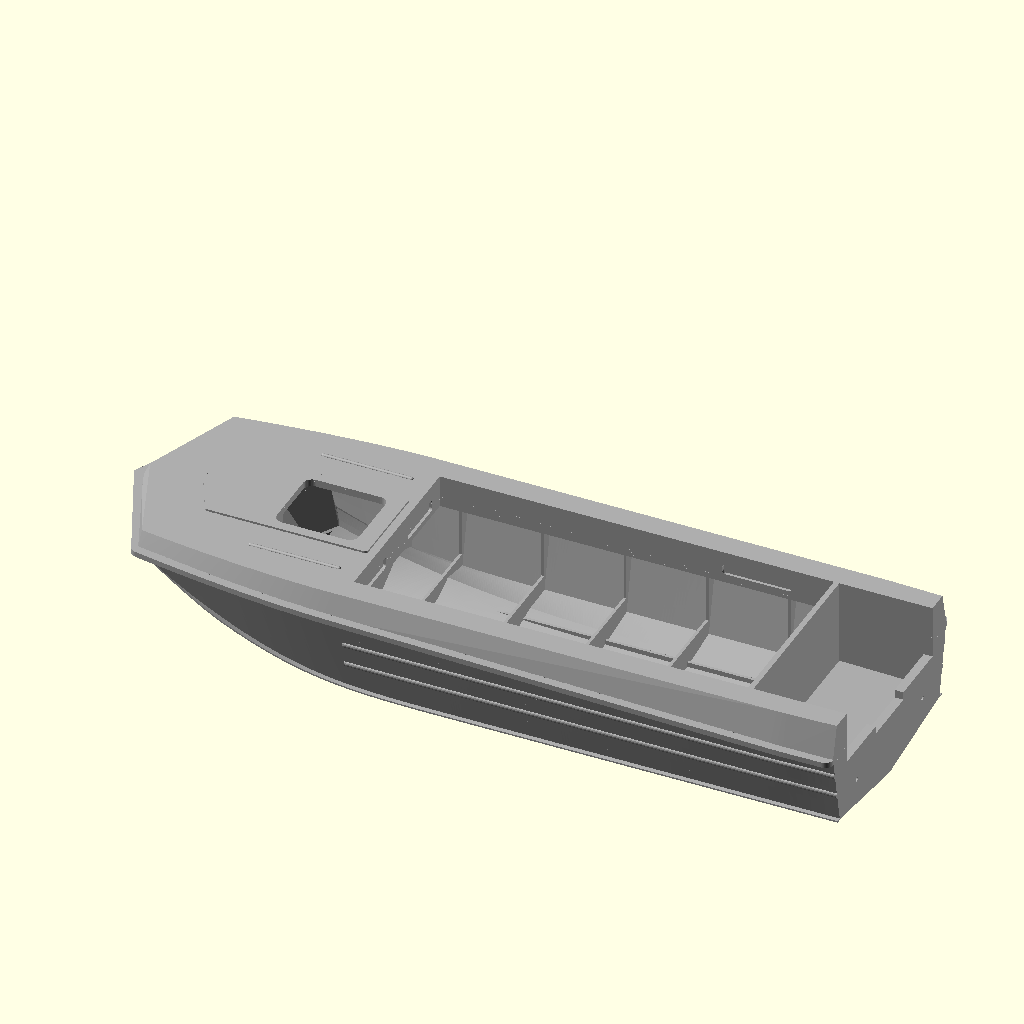
Cell 1 — every parameter at its default value.
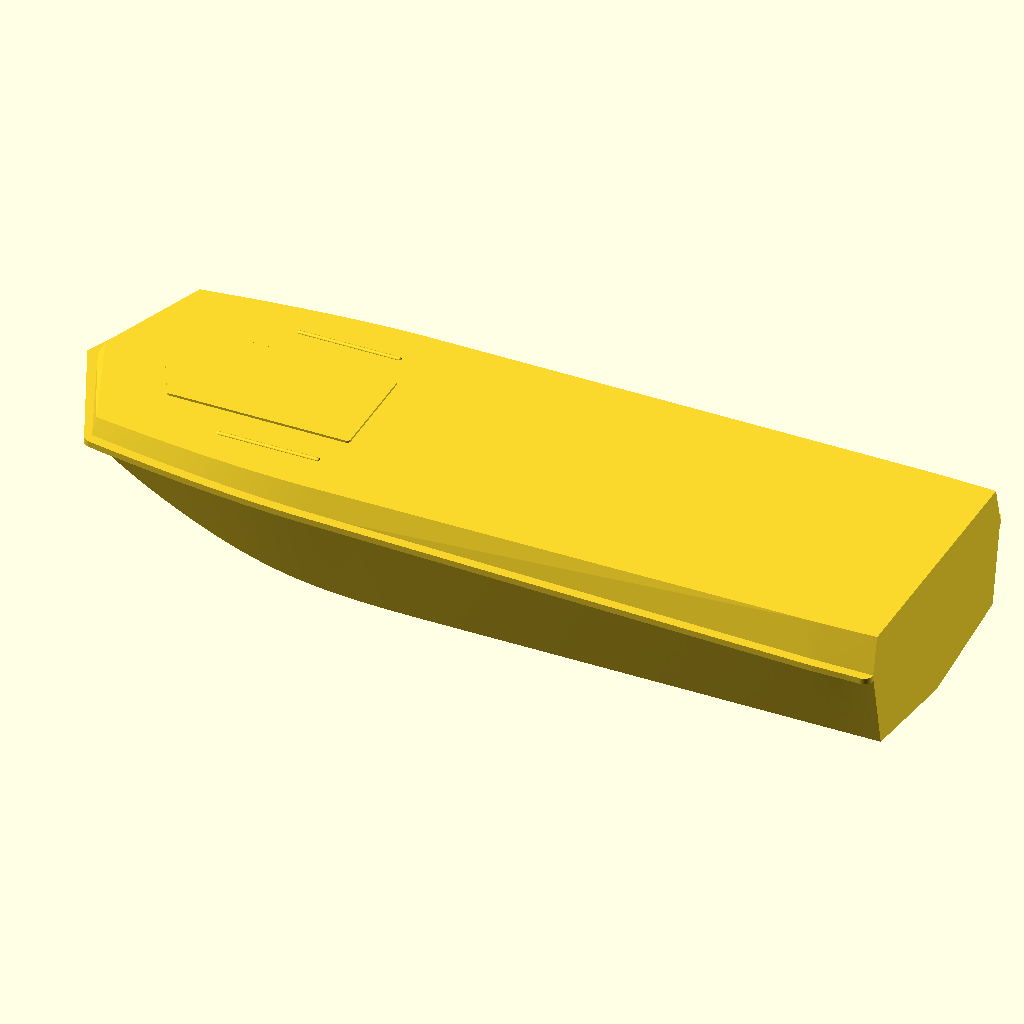
Cell 2: the same model with part = "outer".
All cells are drawn from the same view direction (rotation 55°, 0°, 25°, orthographic, colour scheme Cornfield), but the view is re-fitted for each cell, so position and scale can differ between cells as well as the parameter.
OpenSCAD source file models/sarepta/sarepta_hull.scad:
// Sarepta hull study, 170 mm overall. Units in the station table are full-size mm.
// See README.md for source provenance and reconstruction limitations.
length_mm = 170;
wall_mm = 1.2;
transom_mm = 2.0;
deck_mm = 1.2;
rim_fullsize_mm = 50;
upper_bow_height_fullsize_mm = 80;
upper_aft_height_fullsize_mm = 200;
upper_bow_inset_fullsize_mm = 40;
upper_aft_inset_fullsize_mm = 50;
foredeck_relief_fullsize_mm = 12.5;
foredeck_rib_fullsize_mm = 10;
hatch_length_fullsize_mm = 500;
hatch_width_fullsize_mm = 450;
hatch_center_fullsize_mm = 1200;
hatch_radius_fullsize_mm = 55;
part = "hull"; // [hull, outer, inner, sections, cutaway]
station_steps = 12;
// Published dimensions use distinct sources; see DIMENSION_RESEARCH.md.
side_height_fullsize_mm = 750;
transom_seat_fullsize_mm = 375;
transom_notch_depth_fullsize_mm = 50; // Photo estimate, not a factory callout.
transom_notch_width_fullsize_mm = 360; // Photo estimate.
cockpit_start_fullsize_mm = 1600; // Reconstructed upper opening / dashboard position.
cockpit_length_fullsize_mm = 2600;
cockpit_width_fullsize_mm = 1280;
// Interior details below are reconstructed from photos, not factory callouts.
side_deck_extension_fullsize_mm = 80;
cockpit_deck_width_fullsize_mm = cockpit_width_fullsize_mm-2*side_deck_extension_fullsize_mm;
dash_height_fullsize_mm = 200;
footwell_forward_fullsize_mm = 200;
footwell_ceiling_fullsize_mm = side_height_fullsize_mm-dash_height_fullsize_mm;
footwell_front_fullsize_mm = cockpit_start_fullsize_mm-footwell_forward_fullsize_mm;
foredeck_rib_length_fullsize_mm = 560;
foredeck_rib_y_fullsize_mm = 475;
foredeck_rib_half_width_fullsize_mm = 12;
interior_pockets = true;
well_scuppers = true;
// Keep the accepted well and 2600-long interior reference. The forward 200
// lies beneath the longer foredeck, rather than being part of its upper opening.
well_start_fullsize_mm = 4000;
cockpit_deck_length_fullsize_mm = well_start_fullsize_mm-cockpit_start_fullsize_mm;
shoulder_end_fullsize_mm = 1550;
deck_knuckle_radius_fullsize_mm = 50; // Reconstructed local corner rounding.
foredeck_pad_back_fullsize_mm = cockpit_start_fullsize_mm-50;
well_half_width_fullsize_mm = 560; // Reconstructed.
framing = true;
side_corrugations = true;
// Photo-derived placement, not published factory dimensions.
side_ridge_start_fullsize_mm = 1600;
side_ridge_heights_fullsize_mm = [280,425];
chine_flange = true;
function seam_z(x) = side_height_fullsize_mm-upper_height(x);
function well_floor_z(x) = 230-15*(x-well_start_fullsize_mm)/(4600-well_start_fullsize_mm);


scale_factor = length_mm / 4600;
// x runs from bow to stern; y is transverse; z is above the keel baseline.
// Rows: x, then [y,z] for keel, three bottom samples, tunnel crown,
// outer chine, sheer, and deck centre. Stations 1..5 follow the 1974 body plan.
// Longitudinal positions, stem closure and sheer fairing are reconstructed.
// Legacy section samples are retained as research context, not final offsets.
// The final guide grid below uses an inclined seam and a Z=750 upper deck.
stations = [
 [0, [[0,750],[96,750],[192,750],[288,750],[384,750],[625,750],[702,750],[0,750]]],
 [460, [[0,220],[96,325],[192,433],[288,560],[384,687],[625,506],[702,735],[0,790]]],
 [920, [[0,33],[108,92],[216,169],[324,271],[432,383],[640,270],[790,750],[0,802]]],
 [1380,[[0,0],[110,35],[219,76],[329,135],[438,211],[640,136],[800,750],[0,794]]],
 [1840,[[0,0],[110,28],[219,61],[329,99],[438,142],[640,105],[800,750],[0,780]]],
 [2300,[[0,0],[110,27],[219,53],[329,80],[438,105],[650,100],[800,750],[0,770]]],
 [3067,[[0,0],[110,16.4],[219,32.7],[329,49.2],[438,65.5],[650,97.2],[800,750],[0,765]]],
 [4200,[[0,0],[110,16.4],[219,32.7],[329,49.2],[438,65.5],[650,97.2],[800,750],[0,765]]],
 [4600,[[0,0],[110,16.4],[219,32.7],[329,49.2],[438,65.5],[650,97.2],[790,750],[0,765]]]
];

function d(i,j,k) = (stations[i+1][1][j][k]-stations[i][1][j][k]) /
                         (stations[i+1][0]-stations[i][0]);
function tangent(i,j,k) =
 i==0 ? d(0,j,k) : i==len(stations)-1 ? d(i-1,j,k) :
 let(a=d(i-1,j,k), b=d(i,j,k)) a*b<=0 ? 0 :
 sign(a)*min(abs((a+b)/2),2*abs(a),2*abs(b));
function blend(i,t,j,k) = let(h=stations[i+1][0]-stations[i][0])
 (2*t*t*t-3*t*t+1)*stations[i][1][j][k] +
 (t*t*t-2*t*t+t)*h*tangent(i,j,k) +
 (-2*t*t*t+3*t*t)*stations[i+1][1][j][k] +
 (t*t*t-t*t)*h*tangent(i+1,j,k);
function half_section(i,t) = [for(j=[0:7])
 [blend(i,t,j,0)*scale_factor,blend(i,t,j,1)*scale_factor]];
function outer_ring(p) = concat(
 [for(j=[6:-1:1]) [-p[j][0],p[j][1]]],
 [for(j=[0:7]) p[j]]);
function cross2(a,b) = a[0]*b[1]-a[1]*b[0];
function normal(v) = [-v[1],v[0]]/norm(v);
// Mitered inward offset of the open bottom/side polyline in the YZ plane.
function inset(p,j,w) =
 j==0 ? p[j]+w*normal(p[1]-p[0]) :
 j==len(p)-1 ? p[j]+w*normal(p[j]-p[j-1]) :
 let(a=p[j]-p[j-1],b=p[j+1]-p[j],na=normal(a),nb=normal(b),
     den=cross2(a,b))
 abs(den)<0.000001 ? p[j]+w*na :
 p[j]+w*na+a*(cross2(w*(nb-na),b)/den);
function inner_ring(p) = let(bottom=concat(
 [for(j=[6:-1:1]) [-p[j][0],p[j][1]]],
 [for(j=[0:6]) p[j]]), q=[for(j=[0:len(bottom)-1]) inset(bottom,j,wall_mm)])
 concat(q,[[q[len(q)-1][0],60],[q[0][0],60]]);

// Convex quintic Bezier guide curves: centre stem, tunnel crown, outboard stem.
// All three have horizontal first and second derivatives at the aft endpoint.
// Full-size reconstruction coordinates, fitted approximately to the body plan.
function shifted_controls(p,start) = [for(q=p)
    [p[5][0]-(p[5][0]-q[0])*(p[5][0]-start)/(p[5][0]-p[0][0]),q[1]]];
// A 50 mm perpendicular setback also continues along the two straight bow edges.
bow_inset_x=rim_fullsize_mm*sqrt(1+0.44*0.44);
guide_controls = [
    shifted_controls([[0,seam_z(bow_inset_x)],[0,445],[298.958581,241.850206],
        [818.67287,0],[930.073765,0],[1380,0]],bow_inset_x),
    [[464.0,seam_z(464)],[464.0,seam_z(464)-5.165452],[1073.113065,200.924939],
        [1373.660044,65.5],[2754.543723,65.5],[3067.0,65.5]],
    shifted_controls([[295,seam_z(0.44*625+bow_inset_x)],[295,550],[886.016721,290.176633],
        [1217.401932,97.2],[1485.812619,97.2],[2300,97.2]],0.44*625+bow_inset_x)
];
function bezier5(p,t) = pow(1-t,5)*p[0]+5*pow(1-t,4)*t*p[1]+
    10*pow(1-t,3)*t*t*p[2]+10*pow(1-t,2)*pow(t,3)*p[3]+
    5*(1-t)*pow(t,4)*p[4]+pow(t,5)*p[5];
function curve_parameter(p,x,lo=0,hi=1,n=0) = x<=p[0][0] ? 0 : x>=p[5][0] ? 1 :
    n==34 ? (lo+hi)/2 :
    let(t=(lo+hi)/2) bezier5(p,t)[0]<x ? curve_parameter(p,x,t,hi,n+1) :
    curve_parameter(p,x,lo,t,n+1);
function smooth5(t) = let(u=max(0,min(1,t))) u*u*u*(10-15*u+6*u*u);
function guide_point(k,r) = let(p=guide_controls[k],start=p[0][0],end=p[5][0],
    x=r<end ? start+(end-start)*r/end : r,
    z=r<end ? bezier5(p,curve_parameter(p,x))[1] : p[5][1],
    y=k==0?0 : k==1?384+54*smooth5(r/1380) : 625+25*(1-pow(1-min(r/2300,1),3)))
    [x,y,z];
// One convex cubic shoulder replaces the S-shaped plan-view sheer.
// The deck edge is the master curve; the hull sheer is its normal inward offset.
// Long shallow shoulders precede the steeper 132.5-degree forward V.
// The knuckle is intentional; offsets are trimmed at the adjacent V edge.
shoulder_controls=[[303.6,690],[600,735],[1100,800],[1550,800]];
function cubic(p,t) = pow(1-t,3)*p[0]+3*pow(1-t,2)*t*p[1]+
    3*(1-t)*t*t*p[2]+pow(t,3)*p[3];
function cubic_tangent(p,t) = 3*(pow(1-t,2)*(p[1]-p[0])+
    2*(1-t)*t*(p[2]-p[1])+t*t*(p[3]-p[2]));
function shoulder_raw_inner(t) = let(p=cubic(shoulder_controls,t),
    v=cubic_tangent(shoulder_controls,t))
    p+rim_fullsize_mm*[v[1],-v[0]]/norm(v);
function shoulder_front_gap(t) = let(p=shoulder_raw_inner(t))
    p[0]-0.44*p[1]-bow_inset_x;
function shoulder_trim_parameter(lo=0,hi=1,n=0) = n==34 ? (lo+hi)/2 :
    let(t=(lo+hi)/2) shoulder_front_gap(t)<0 ?
        shoulder_trim_parameter(t,hi,n+1) : shoulder_trim_parameter(lo,t,n+1);
shoulder_start_parameter=shoulder_trim_parameter();
function shoulder_parameter(t) = shoulder_start_parameter+(1-shoulder_start_parameter)*t;
function shoulder_inner(t) = shoulder_raw_inner(shoulder_parameter(t));
function sheer_point(r) = let(p=r<shoulder_end_fullsize_mm ?
    shoulder_inner(r/shoulder_end_fullsize_mm) :
    [r, r<4200 ? 800-rim_fullsize_mm :
    800-rim_fullsize_mm-10*smooth5((r-4200)/400)]) [p[0],p[1],seam_z(p[0])];
function half_surface(r,k,g) = let(c=g[0],t=g[1],b=g[2],s=g[3])
    k<=16 ? let(u=k/16,v=u*(1-0.14*(1-smooth5(r/2300))*(1-u)),p=c+(t-c)*v)
        [p[0],c[1]+(t[1]-c[1])*u,p[2]] :
    k<=20 ? t+(b-t)*(k-16)/4 : b+(s-b)*(k-20)/4;
function fair_bottom(r,j,g) = let(k=abs(j-24),p=half_surface(r,k,g))
    [p[0]*scale_factor,(j<24?-p[1]:p[1])*scale_factor,p[2]*scale_factor];

// Share the final exterior grid with the cavity so plan edits cannot expose it.
fair_rows=concat([for(i=[0:180]) 3067*i/180],
    [for(i=[1:36]) 3067+(4600-3067)*i/36]);
fair_guides=[for(r=fair_rows) [guide_point(0,r),guide_point(1,r),guide_point(2,r),sheer_point(r)]];
fair_points=[for(i=[0:len(fair_rows)-1],j=[0:48])
    fair_bottom(fair_rows[i],j,fair_guides[i])];

rings = concat([for(i=[0:len(stations)-2]) let(steps=i==0?48:station_steps)
    for(s=[0:steps-1])
 [ (stations[i][0]+(stations[i+1][0]-stations[i][0])*s/steps)*scale_factor,
   half_section(i,s/steps)]],
 [[length_mm,[for(p=stations[len(stations)-1][1]) p*scale_factor]]]);

// The bottom surface retains its three bow edges. A separate planar sheet
// closes their upper gaps and creates the continuous deck outline.
function top_index(i,j,m,n) = (i==0 || j==0 || j==n-1) ? i*n+j :
    m*n+(i-1)*(n-2)+j-1;
module loft(inner=false) {
    rr = inner ? [for(r=rings) if(r[0]>=length_mm*0.15) [r[0],inner_ring(r[1])]] :
                 [for(r=rings) [r[0],outer_ring(r[1])]];
    m=len(rr);
    if(inner) {
        cavity=[for(i=[0:len(fair_rows)-1]) if(fair_rows[i]>=690)
            let(b=[for(j=[0:48]) fair_points[i*49+j]],
                yz=[for(p=b) [p[1],p[2]]],
                q=[for(j=[0:48]) inset(yz,j,wall_mm)])
            concat([for(j=[0:48]) [b[j][0],q[j][0],q[j][1]]],
                   [[b[48][0],q[48][0],60],[b[0][0],q[0][0],60]])];
        n=len(cavity[0]);m=len(cavity);
        pp=[for(row=cavity,p=row) p];
        ff=concat([[for(j=[n-1:-1:0]) j]],
            [for(i=[0:m-2],j=[0:n-1]) each
             [[i*n+j,i*n+(j+1)%n,(i+1)*n+(j+1)%n],
              [i*n+j,(i+1)*n+(j+1)%n,(i+1)*n+j]]],
            [[for(j=[0:n-1]) (m-1)*n+j]]);
        polyhedron(points=pp,faces=[for(f=ff) [for(j=[len(f)-1:-1:0]) f[j]]],convexity=12);
    } else {
        n=49;
        outer_rows=fair_rows;
        m=len(outer_rows);
        bottom=fair_points;
        top=[for(i=[1:m-1],j=[1:n-2]) let(p=bottom[i*n+j])
            [p[0],p[1],seam_z(p[0]/scale_factor)*scale_factor]];
        ff=concat(
            [for(i=[0:m-2],j=[0:n-2]) each
                [[i*n+j,i*n+j+1,(i+1)*n+j+1],
                 [i*n+j,(i+1)*n+j+1,(i+1)*n+j]]],
            [for(i=[0:m-2],j=[0:n-2]) let(
                a=top_index(i,j,m,n),b=top_index(i,j+1,m,n),
                c=top_index(i+1,j,m,n),d=top_index(i+1,j+1,m,n)) each
                [[a,c,d],[a,d,b]]],
            [concat([for(j=[0:n-1]) (m-1)*n+j],
                    [for(j=[n-2:-1:1]) top_index(m-1,j,m,n)])]);
        polyhedron(points=concat(bottom,top),
            faces=[for(f=ff) [for(j=[len(f)-1:-1:0]) f[j]]],convexity=12);
    }
}

// Photo-matched plan rake: approximately 24 degrees per front edge, giving
// a 132-degree included angle. The tunnels remain below this planar sheet.
function deck_outline() = let(half=concat(
    [[0,0],[79.2,180],[162.8,370],[233.2,530],shoulder_controls[0]],
    [for(i=[1:80]) cubic(shoulder_controls,i/80)],
    [[4200,800]],
    [for(i=[1:20]) [4200+400*i/20,800-10*smooth5(i/20)]]))
    concat([for(p=half) p*scale_factor],
        [for(i=[len(half)-1:-1:1]) [half[i][0]*scale_factor,-half[i][1]*scale_factor]]);
// The seam is an inclined plane; the upper deck datum remains Z=750 full-size.
module on_seam(dz=0) {
    slope=-(upper_aft_height_fullsize_mm-upper_bow_height_fullsize_mm)/4600;
    multmatrix([[1,0,0,0],[0,1,0,0],
        [slope,0,1,seam_z(0)*scale_factor+dz],[0,0,0,1]]) children();
}
module deck_plan_shape() {
    // Round the two-stage shoulder corners while preserving the sharp V tip.
    union() {
        offset(r=deck_knuckle_radius_fullsize_mm*scale_factor,$fn=64)
            offset(delta=-deck_knuckle_radius_fullsize_mm*scale_factor)
                polygon(deck_outline());
        polygon([[0,0],[233.2*scale_factor,530*scale_factor],
            [233.2*scale_factor,-530*scale_factor]]);
    }
}
module foredeck_sheet() {
    // Cover the loft cap with a positive overlap instead of a coplanar skin.
    on_seam(-deck_mm) linear_extrude(height=deck_mm+0.03) deck_plan_shape();
}
// Clockwise plan polygon: a negative left-normal offset moves inwards.
function plan_inset(p,j,w) = let(q=concat([p[len(p)-1]],p,[p[0]]))
    let(v=inset(q,j+1,-w))
    abs(p[j][0]-length_mm)<1e-6 ? [length_mm,v[1]] : v;
function upper_height(x) = upper_bow_height_fullsize_mm+
    (upper_aft_height_fullsize_mm-upper_bow_height_fullsize_mm)*x/4600;
function upper_setback(x) = upper_bow_inset_fullsize_mm+
    (upper_aft_inset_fullsize_mm-upper_bow_inset_fullsize_mm)*x/4600;
function upper_plan(inner=false) = let(p=deck_outline()) [for(j=[0:len(p)-1])
    let(w=rim_fullsize_mm*scale_factor+upper_setback(p[j][0]/scale_factor)*scale_factor+
        (inner?wall_mm:0)) plan_inset(p,j,w)];
function upper_roof_z(x) = side_height_fullsize_mm*scale_factor;

// Convex envelope between the inclined seam and the level inset gunwale. Native
// planar sections avoid nearly coincident triangulation along the curved seam.
module upper_volume(inner=false) {
    p=deck_outline();n=len(p);
    base=[for(j=[0:n-1]) plan_inset(p,j,rim_fullsize_mm*scale_factor+(inner?wall_mm:-0.08))];
    top=upper_plan(inner);
    hull() {
        on_seam(-(inner?deck_mm+0.1:deck_mm/2))
            linear_extrude(height=0.02) polygon(base);
        translate([0,0,upper_roof_z(0)-(inner?deck_mm:0)-0.02])
            linear_extrude(height=0.02) polygon(top);
    }
}
module upper_inner() {
    intersection() {
        upper_volume(true);
        translate([-1,-40,-1]) cube([length_mm-transom_mm+1,80,62]);
    }
}
module upper_shell() { difference() { upper_volume(); upper_inner(); } }

// Embossed foredeck details follow the level roof plane.
module on_foredeck() {
    translate([0,0,upper_roof_z(0)]) scale(scale_factor) children();
}
module foredeck_details() {
    on_foredeck() {
        translate([0,0,-0.5]) linear_extrude(height=foredeck_relief_fullsize_mm+0.5)
            offset(r=18,$fn=32) offset(delta=-18)
                polygon([[420,0],[565,285],[foredeck_pad_back_fullsize_mm,285],
                    [foredeck_pad_back_fullsize_mm,-285],[565,-285]]);
        for(side=[-1,1]) hull()
            for(x=[hatch_center_fullsize_mm-foredeck_rib_length_fullsize_mm/2+
                        foredeck_rib_half_width_fullsize_mm,
                   hatch_center_fullsize_mm+foredeck_rib_length_fullsize_mm/2-
                        foredeck_rib_half_width_fullsize_mm])
                translate([x,side*foredeck_rib_y_fullsize_mm,0])
                    scale([foredeck_rib_half_width_fullsize_mm,
                        foredeck_rib_half_width_fullsize_mm,foredeck_rib_fullsize_mm])
                        sphere(r=1,$fn=24);
    }
}
module lower_exterior() { union() { loft(); foredeck_sheet(); } }
module exterior() { union() { lower_exterior(); upper_shell(); foredeck_details(); } }

// Rounded rectangular opening through the raised detail and upper deck.
module hatch_opening() {
    r=hatch_radius_fullsize_mm*scale_factor;
    translate([hatch_center_fullsize_mm*scale_factor,0,
               upper_roof_z(0)-deck_mm-0.2])
        linear_extrude(height=60)
            offset(r=r,$fn=48)
                square([(hatch_length_fullsize_mm-2*hatch_radius_fullsize_mm)*scale_factor,
                        (hatch_width_fullsize_mm-2*hatch_radius_fullsize_mm)*scale_factor],center=true);
}

// The cavity follows the same guide grid as the exterior after each plan edit.
module safe_inner() { loft(true); }

// Cavities are bounded independently of the upper sides. A complete forward
// partition isolates the hatch-accessed bow locker from the cockpit.
module interior_space() {
    difference() {
        intersection() {
            union() {
                intersection() { safe_inner(); translate([0,0,-deck_mm+0.05]) lower_exterior(); }
                upper_inner();
                // Clear the residual internal ledge beneath the hatch. This
                // central passage stays above the rising bow bottom and ahead
                // of the stepped wall; it does not open into the footwell.
                translate([850*scale_factor,-120*scale_factor,300*scale_factor])
                    cube([170*scale_factor,240*scale_factor,
                        upper_roof_z(0)-deck_mm-0.03-300*scale_factor]);
            }
            translate([690*scale_factor,-40,-1])
                cube([(well_start_fullsize_mm-690)*scale_factor,80,62]);
        }
        // Dashboard face, horizontal footwell ceiling and forward lower wall
        // form a sealed stepped boundary, rather than one full-height panel.
        translate([cockpit_start_fullsize_mm*scale_factor-wall_mm,-40,
                   footwell_ceiling_fullsize_mm*scale_factor])
            cube([wall_mm,80,60]);
        translate([footwell_front_fullsize_mm*scale_factor-wall_mm,-40,
                   footwell_ceiling_fullsize_mm*scale_factor])
            cube([footwell_forward_fullsize_mm*scale_factor+wall_mm,80,wall_mm]);
        translate([footwell_front_fullsize_mm*scale_factor-wall_mm,-40,-1])
            cube([wall_mm,80,footwell_ceiling_fullsize_mm*scale_factor+wall_mm+1]);
    }
}
module motorwell_cut() {
    // Raised, gently draining floor: height and slope are explicitly estimated.
    slope=-15/(4600-well_start_fullsize_mm);
    multmatrix([[1,0,0,0],[0,1,0,0],
        [slope,0,1,(230-slope*well_start_fullsize_mm)*scale_factor],[0,0,0,1]])
        translate([well_start_fullsize_mm*scale_factor+wall_mm,
            -well_half_width_fullsize_mm*scale_factor,0])
            cube([length_mm-well_start_fullsize_mm*scale_factor-wall_mm-transom_mm,
                2*well_half_width_fullsize_mm*scale_factor,60]);
}
module transom_top_cut() {
    // 375 mm is the central motor seat, not the higher notch shoulders.
    for(v=[[well_half_width_fullsize_mm,transom_seat_fullsize_mm+transom_notch_depth_fullsize_mm],
           [transom_notch_width_fullsize_mm/2,transom_seat_fullsize_mm]])
        translate([length_mm-transom_mm-0.01,-v[0]*scale_factor,v[1]*scale_factor])
            cube([transom_mm+0.1,2*v[0]*scale_factor,60]);
}
module body_blank() { union() { lower_exterior(); upper_volume(); foredeck_details(); } }
module framing_members() {
    // Early T-profile interpretation. Frame locations are reconstructed, not
    // inferred from the later production variant's raised Pi-section floors.
    floor_top=220*scale_factor;
    web=max(0.65,2*scale_factor);
    depth=max(0.65,28*scale_factor);
    intersection() {
        // Clip slightly into the plating for a positive-volume joint.
        translate([0.07,0,0.035]) body_blank();
        union() {
            // Five transverse floors with open centres above the floor webs;
            // side webs continue up the inside of the lower sides.
            for(x=[1700,2200,2700,3200,3700])
                translate([x*scale_factor-web/2,0,0]) difference() {
                    translate([0,-800*scale_factor,0])
                        cube([web,1600*scale_factor,seam_z(x)*scale_factor]);
                    translate([-0.1,-620*scale_factor,floor_top])
                        cube([web+0.2,1240*scale_factor,60]);
                }
            // Longitudinal bottom stiffeners, connected through the floors.
            for(y=[-350,0,350])
                translate([1450*scale_factor,y*scale_factor-web/2,0])
                    cube([(well_start_fullsize_mm-1450)*scale_factor,web,
                        wall_mm+depth+abs(y)*tan(8.5)*scale_factor]);
            // Three transom knees connect the rear panel to the well structure.
            for(y=[-350,0,350])
                translate([length_mm-transom_mm-200*scale_factor,y*scale_factor-web/2,0])
                    rotate([90,0,0]) linear_extrude(height=web)
                        polygon([[0,0],[200*scale_factor,0],
                            [200*scale_factor,375*scale_factor],[0,215*scale_factor]]);
        }
    }
}
module chine_spray_flange() {
    // One continuous swept strip avoids overlapping coplanar segment caps.
    thick=max(0.35,2*scale_factor);
    rr=[for(i=[6:len(fair_rows)-1]) fair_rows[i]];
    m=len(rr);
    for(side=[-1,1]) let(pp=[for(r=rr) let(
        p=guide_point(2,r)*scale_factor,w=30*scale_factor*smooth5(r/700))
        each [[p[0],side*(p[1]-0.10),p[2]-thick/2],
              [p[0],side*(p[1]+w),p[2]-thick/2],
              [p[0],side*(p[1]+w),p[2]+thick/2],
              [p[0],side*(p[1]-0.10),p[2]+thick/2]]],
        ff=concat([[3,2,1,0]],
            [for(i=[0:m-2],j=[0:3]) each
                [[i*4+j,i*4+(j+1)%4,(i+1)*4+(j+1)%4],
                 [i*4+j,(i+1)*4+(j+1)%4,(i+1)*4+j]]],
            [[for(j=[0:3]) (m-1)*4+j]]))
        polyhedron(points=pp,
            faces=side==1 ? [for(f=ff) [for(j=[len(f)-1:-1:0]) f[j]]] : ff,
            convexity=12);
}
// Intersect the ruled side surface with a horizontal plane. Using a fixed
// fraction between chine and seam incorrectly bent the ridges up at the bow.
function side_at_height(r,z) = let(b=guide_point(2,r),s=sheer_point(r),
    u=(z-b[2])/(s[2]-b[2])) b+(s-b)*u;
function side_height_parameter(x,z,lo=800,hi=4600,n=0) =
    n==34 ? (lo+hi)/2 : let(r=(lo+hi)/2)
    side_at_height(r,z)[0]<x ? side_height_parameter(x,z,r,hi,n+1) :
        side_height_parameter(x,z,lo,r,n+1);
function side_ridge_center(x,z) = let(r=side_height_parameter(x,z),
    p=side_at_height(r,z)) [x,p[1],z];
module pressed_side_ridges() {
    // Horizontal centrelines with flat forward ends and flush transom ends.
    // Only Y follows the side plating; Z is constant over the entire length.
    m=65;n=12;
    depth=max(0.16,10*scale_factor);
    half_height=max(0.3,16*scale_factor);
    for(side=[-1,1],z=side_ridge_heights_fullsize_mm) let(
        pp=[for(i=[0:m-1]) let(
            x=side_ridge_start_fullsize_mm+
                (4600-side_ridge_start_fullsize_mm)*i/(m-1),
            p=side_ridge_center(x,z)*scale_factor)
            for(j=[0:n-1]) [p[0],side*(p[1]+depth*cos(360*j/n)),
                p[2]+half_height*sin(360*j/n)]],
        ff=concat([[for(j=[n-1:-1:0]) j]],
            [for(i=[0:m-2],j=[0:n-1]) each
                [[i*n+j,i*n+(j+1)%n,(i+1)*n+(j+1)%n],
                 [i*n+j,(i+1)*n+(j+1)%n,(i+1)*n+j]]],
            [[for(j=[0:n-1]) (m-1)*n+j]]))
        polyhedron(points=pp,
            faces=side==1 ? [for(f=ff) [for(j=[len(f)-1:-1:0]) f[j]]] : ff,
            convexity=12);
}
// Boxed inner returns support the wider horizontal cabin landing strips.
// Existing frame geometry is deliberately retained under these added surfaces.
module side_deck_returns() {
    inner_y=cockpit_deck_width_fullsize_mm*scale_factor/2;
    for(side=[-1,1])
        translate([cockpit_start_fullsize_mm*scale_factor+0.035,
            side==1?inner_y+0.025:-inner_y-wall_mm-0.025,550*scale_factor+0.035])
            cube([cockpit_deck_length_fullsize_mm*scale_factor-0.07,wall_mm,
                200*scale_factor-0.07]);
}
module rounded_pocket_2d(w,h,r) {
    offset(r=r,$fn=24) square([w-2*r,h-2*r],center=true);
}
module storage_pocket_cuts() {
    // Two backed recesses in the dashboard, two in the inner side returns.
    // Keep at least 0.55 model mm of backing; these are not hull openings.
    cut_depth=min(0.65,wall_mm-0.55);
    for(y=[-300,300])
        translate([cockpit_start_fullsize_mm*scale_factor-cut_depth,
            y*scale_factor,620*scale_factor])
            rotate([90,0,90]) linear_extrude(height=cut_depth+0.1)
                rounded_pocket_2d(320*scale_factor,70*scale_factor,18*scale_factor);
    inner_y=cockpit_deck_width_fullsize_mm*scale_factor/2;
    for(side=[-1,1])
        translate([3530*scale_factor,side*(inner_y-0.1),635*scale_factor])
            rotate([side==1?-90:90,0,0]) linear_extrude(height=cut_depth+0.1)
                rounded_pocket_2d(420*scale_factor,60*scale_factor,18*scale_factor);
}
module motorwell_scuppers() {
    // Documented scuppers; count, placement and diameter are reconstructed.
    radius=max(0.4,15*scale_factor);
    for(y=[-430,430])
        translate([length_mm-transom_mm-0.1,y*scale_factor,
            well_floor_z(4600-transom_mm/scale_factor)*scale_factor+radius-0.15])
            rotate([0,90,0]) cylinder(h=transom_mm+0.2,r=radius,$fn=32);
}
module boat_hull() {
    difference() {
        union() {
            difference() {
                body_blank();
                interior_space();
                // Open cockpit of published size; longitudinal placement is estimated.
                on_seam(-deck_mm-0.2)
                    translate([cockpit_start_fullsize_mm*scale_factor,
                        -cockpit_deck_width_fullsize_mm*scale_factor/2,0])
                        cube([cockpit_deck_length_fullsize_mm*scale_factor,
                            cockpit_deck_width_fullsize_mm*scale_factor,60]);
            }
            side_deck_returns();
            if(framing) framing_members();
            if(side_corrugations) pressed_side_ridges();
            if(chine_flange) intersection() {
                chine_spray_flange();
                translate([0,-40,0]) cube([length_mm,80,60]);
            }
        }
        hatch_opening();
        motorwell_cut();
        transom_top_cut();
        if(interior_pockets) storage_pocket_cuts();
        if(well_scuppers) motorwell_scuppers();
    }
}

assert(length_mm>=80 && length_mm<=180,"Expected an 80..180 mm model.");
assert(wall_mm>=0.8 && wall_mm<=2,"Wall thickness outside the studied range.");
if(part=="hull") color([0.68,0.68,0.68]) boat_hull();
else if(part=="cutaway") color([0.68,0.68,0.68])
    difference() {
        boat_hull();
        translate([-1,-40,-1]) cube([length_mm+2,40,62]);
    }
else if(part=="outer") exterior();
else if(part=="inner") safe_inner();
else if(part=="sections")
    // Intersect the current final solid; the old station table is not an
    // independently dimensioned factory offset table.
    for(x=[900,1400,2300,3067,4200,4595])
        intersection() {
            boat_hull();
            translate([x*scale_factor,-40,-1]) cube([0.2,80,62]);
        }
else assert(false,"Unknown part selector.");
Customizer parameters (derived from the source; name, type, default, range or options):
length_mm: number, default 170
wall_mm: number, default 1.2
transom_mm: number, default 2
deck_mm: number, default 1.2
rim_fullsize_mm: number, default 50
upper_bow_height_fullsize_mm: number, default 80
upper_aft_height_fullsize_mm: number, default 200
upper_bow_inset_fullsize_mm: number, default 40
upper_aft_inset_fullsize_mm: number, default 50
foredeck_relief_fullsize_mm: number, default 12.5
foredeck_rib_fullsize_mm: number, default 10
hatch_length_fullsize_mm: number, default 500
hatch_width_fullsize_mm: number, default 450
hatch_center_fullsize_mm: number, default 1200
hatch_radius_fullsize_mm: number, default 55
part: string, default "hull", options "hull", "outer", "inner", "sections", "cutaway"
station_steps: number, default 12
side_height_fullsize_mm: number, default 750
transom_seat_fullsize_mm: number, default 375
transom_notch_depth_fullsize_mm: number, default 50
transom_notch_width_fullsize_mm: number, default 360
cockpit_start_fullsize_mm: number, default 1600
cockpit_length_fullsize_mm: number, default 2600
cockpit_width_fullsize_mm: number, default 1280
side_deck_extension_fullsize_mm: number, default 80
dash_height_fullsize_mm: number, default 200
footwell_forward_fullsize_mm: number, default 200
foredeck_rib_length_fullsize_mm: number, default 560
foredeck_rib_y_fullsize_mm: number, default 475
foredeck_rib_half_width_fullsize_mm: number, default 12
interior_pockets: bool, default true
well_scuppers: bool, default true
well_start_fullsize_mm: number, default 4000
shoulder_end_fullsize_mm: number, default 1550
deck_knuckle_radius_fullsize_mm: number, default 50
well_half_width_fullsize_mm: number, default 560
framing: bool, default true
side_corrugations: bool, default true
side_ridge_start_fullsize_mm: number, default 1600
side_ridge_heights_fullsize_mm: vector, default [280, 425]
chine_flange: bool, default true
